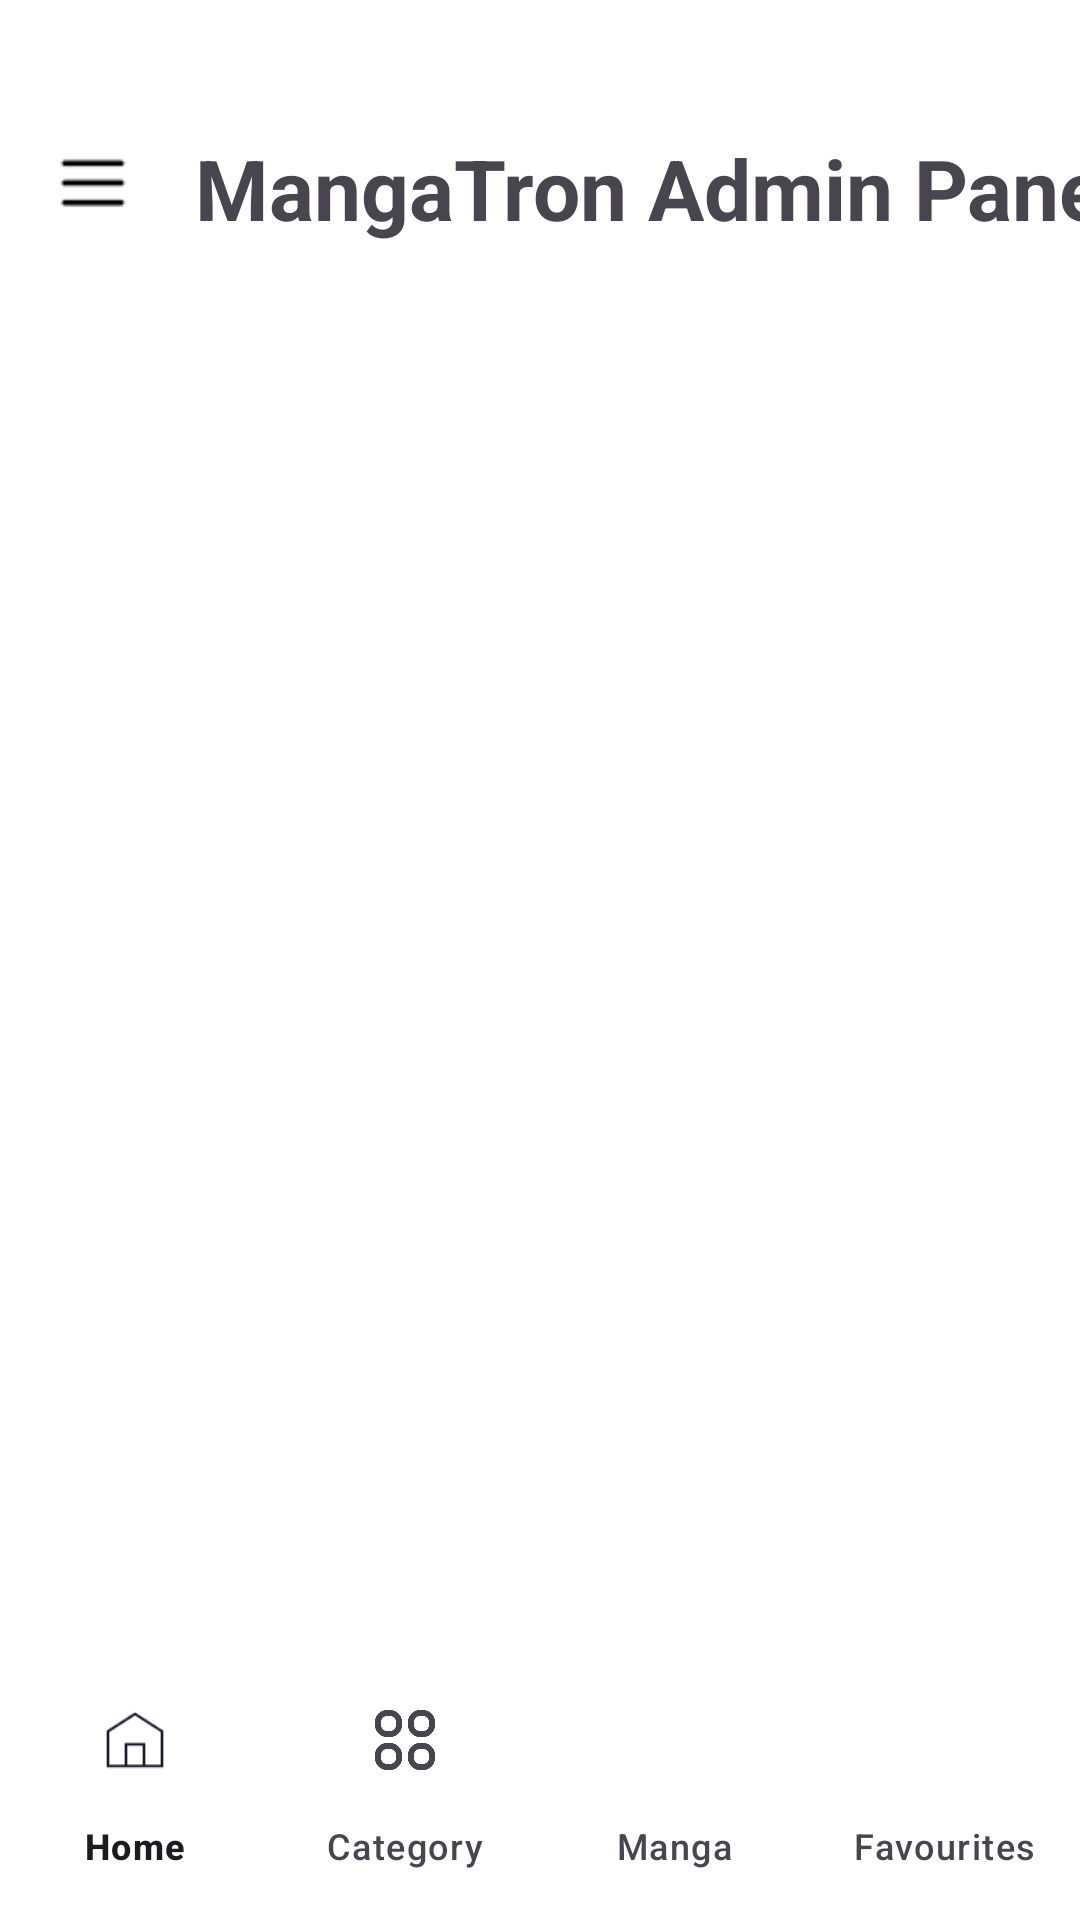

Here is an Android app screen rendered from its layout file. Give the layout XML and the strings, colors and styles it references.
<!-- AndroidManifest.xml: application theme Theme.MangaTronMobile -->
<!-- res/layout/activity_admin.xml -->
<?xml version="1.0" encoding="utf-8"?>
<androidx.drawerlayout.widget.DrawerLayout xmlns:android="http://schemas.android.com/apk/res/android"
    xmlns:app="http://schemas.android.com/apk/res-auto"
    xmlns:tools="http://schemas.android.com/tools"
    android:id="@+id/adminDrawerLayout"
    android:layout_width="match_parent"
    android:layout_height="match_parent"
    android:background="@color/white"
    tools:context=".ui.activity.admin.AdminActivity">

    
    <androidx.constraintlayout.widget.ConstraintLayout
        android:layout_width="match_parent"
        android:layout_height="match_parent">

        <com.google.android.material.bottomnavigation.BottomNavigationView
            android:id="@+id/adminBottomNavigationView"
            android:layout_width="match_parent"
            android:layout_height="wrap_content"
            android:background="@color/white"
            android:layout_marginBottom="4dp"
            app:labelVisibilityMode="labeled"
            app:layout_constraintBottom_toBottomOf="parent"
            app:layout_constraintEnd_toEndOf="parent"
            app:layout_constraintStart_toStartOf="parent"
            app:menu="@menu/navigation_bar" />

        

        

        <FrameLayout
            android:id="@+id/mainAdminFrame"
            android:layout_width="410dp"
            android:layout_height="618dp"
            android:layout_marginEnd="1dp"
            app:layout_constraintBottom_toTopOf="@+id/adminBottomNavigationView"
            app:layout_constraintEnd_toEndOf="parent"
            app:layout_constraintHorizontal_bias="0.0"
            app:layout_constraintStart_toStartOf="parent"
            app:layout_constraintTop_toBottomOf="@+id/homeTitle"
            app:layout_constraintVertical_bias="1.0">

        </FrameLayout>

        <ImageView
            android:id="@+id/adminHamburger"
            android:layout_width="30dp"
            android:layout_height="34dp"
            android:layout_marginStart="16dp"
            android:layout_marginTop="44dp"
            app:layout_constraintStart_toStartOf="parent"
            app:layout_constraintTop_toTopOf="parent"
            app:srcCompat="@drawable/hamburger_icon" />

        <TextView
            android:id="@+id/homeTitle"
            android:layout_width="wrap_content"
            android:layout_height="wrap_content"
            android:layout_marginStart="12dp"
            android:layout_marginTop="44dp"
            android:text=" MangaTron Admin Panel"
            android:textSize="28sp"
            android:textStyle="bold"
            app:layout_constraintStart_toEndOf="@+id/adminHamburger"
            app:layout_constraintTop_toTopOf="parent" />

    </androidx.constraintlayout.widget.ConstraintLayout>

    
    <com.google.android.material.navigation.NavigationView
        android:id="@+id/adminNavigationView"
        android:layout_width="wrap_content"
        android:layout_height="match_parent"
        android:layout_gravity="start"
        android:fitsSystemWindows="true"
        app:menu="@menu/admin_drawer_menu"
        app:headerLayout="@layout/nav_header" />

</androidx.drawerlayout.widget.DrawerLayout>
<!-- res/layout/nav_header.xml (included above) -->
<?xml version="1.0" encoding="utf-8"?>
<LinearLayout xmlns:android="http://schemas.android.com/apk/res/android"
    android:layout_width="match_parent"
    android:layout_height="wrap_content"
    android:orientation="vertical"
    android:gravity="center_vertical"
    android:padding="16dp"
    android:background="@color/white">

    <ImageView
        android:layout_width="60dp"
        android:layout_height="60dp"
        android:src="@drawable/profile"
        android:layout_gravity="center_horizontal"/>

    <TextView
        android:layout_width="wrap_content"
        android:layout_height="wrap_content"
        android:text="Welcome!"
        android:textSize="18sp"
        android:textStyle="bold"
        android:layout_gravity="center_horizontal"
        android:textColor="@color/black"/>
</LinearLayout>
<!-- resources referenced by this layout -->
<resources>
  <color name="black">#FF000000</color>
  <color name="white">#FFFFFFFF</color>
  <!-- drawable hamburger_icon: png bitmap (drawable, 213 bytes) -->
  <style name="Theme.MangaTronMobile" parent="Base.Theme.MangaTronMobile" />
  <style name="Base.Theme.MangaTronMobile" parent="Theme.Material3.DayNight.NoActionBar">
          
          
      </style>
</resources>
